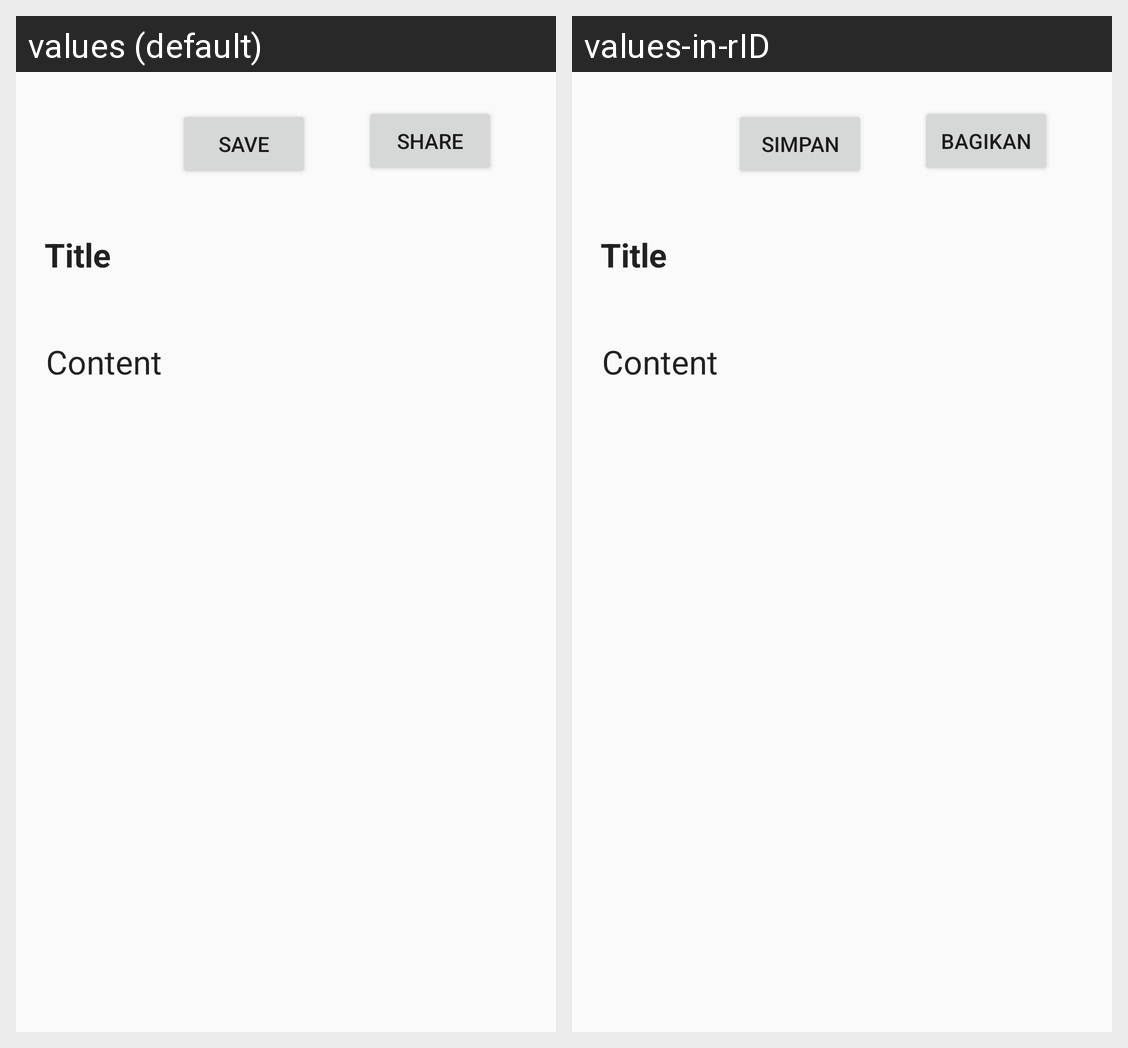

For this localized Android screen grid, give each drawn string resource with its value in every locale shown.
Android screen res/layout/activity_show_story_detail.xml rendered under 2 locales, left to right: values (default), values-in-rID. Device: Nexus 5 (rendered at 1080×1920; each locale shown at half size, 540×960, under a caption strip naming it); theme AppTheme.
Strings drawn on this screen, with the default value and each locale's value (text and hints the layout hard-codes, and strings that could not be matched under every locale, appear in the picture but are not listed):

share_text
  values: Share
  values-in-rID: Bagikan

save_text
  values: Save
  values-in-rID: Simpan
